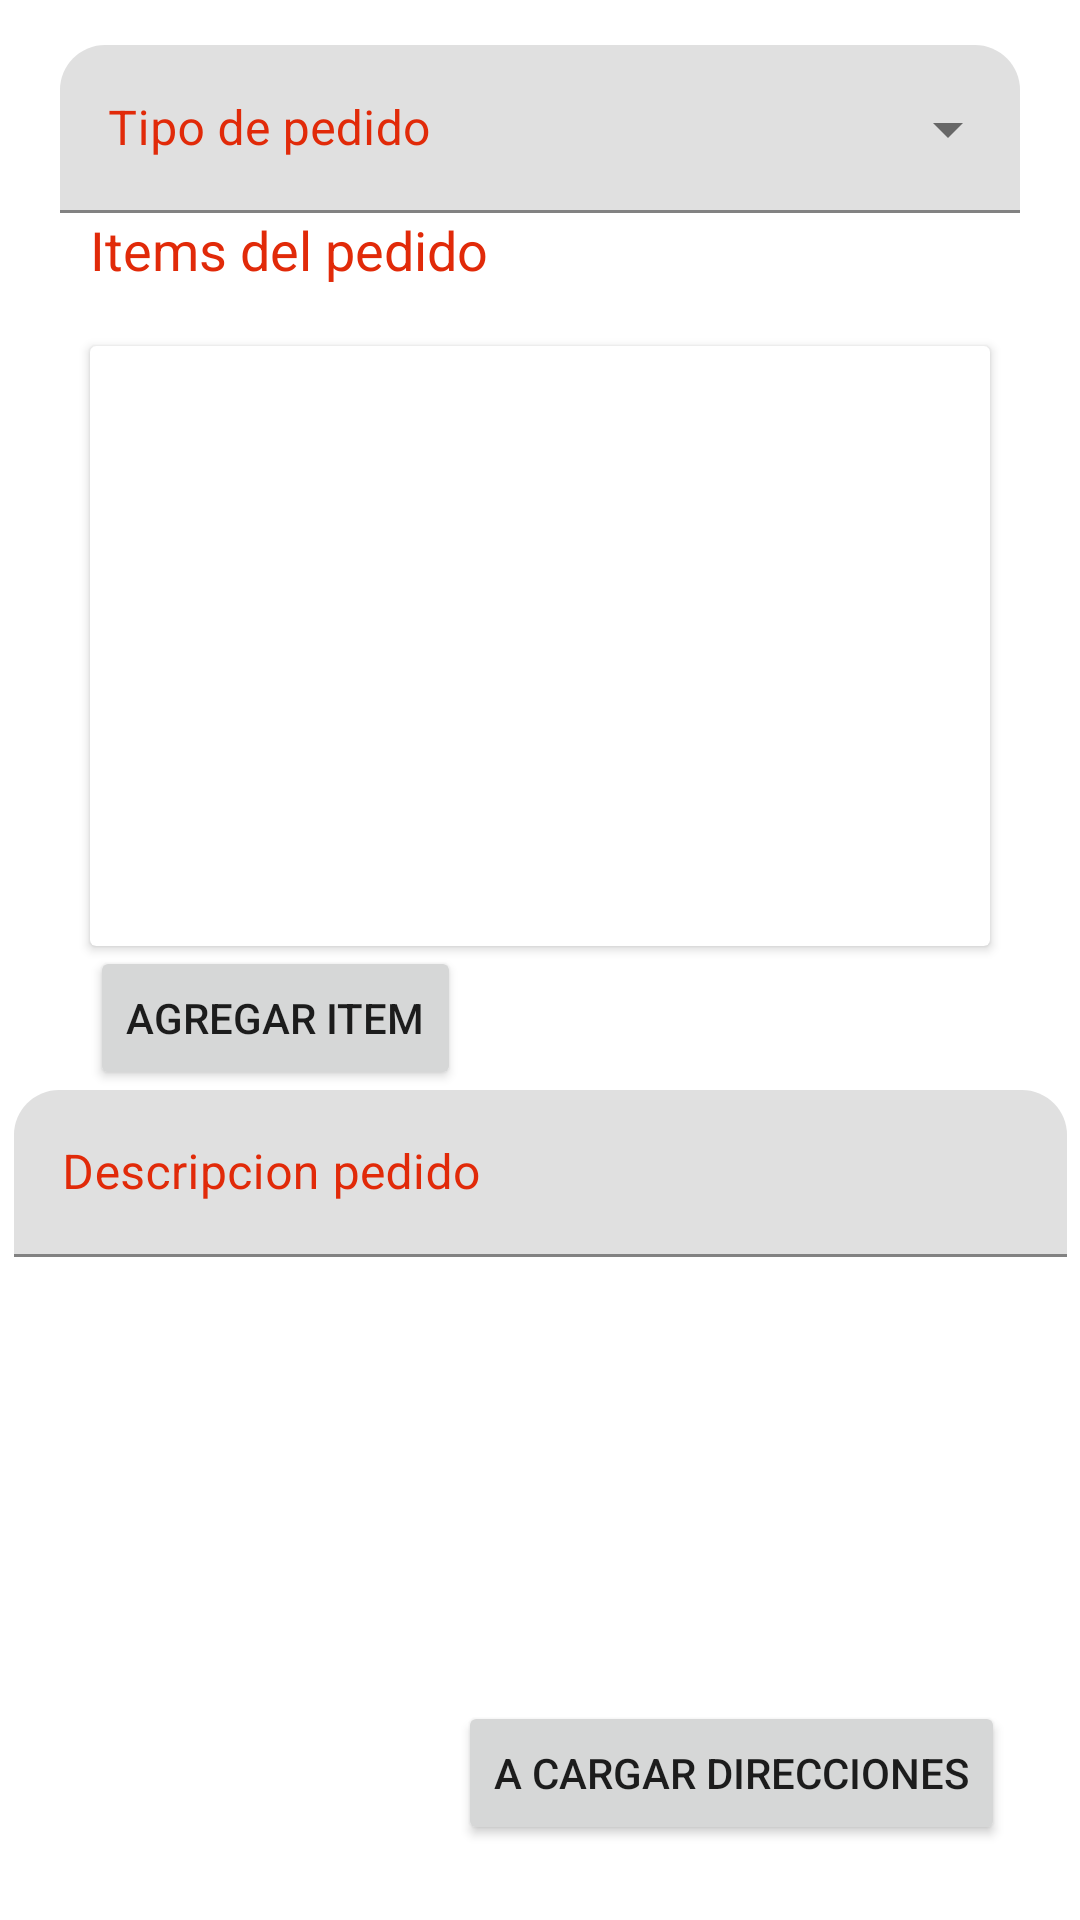

Android layout source for this screen:
<!-- AndroidManifest.xml: application theme AppTheme -->
<!-- res/layout/fr_crear_pedido_paso1.xml -->
<?xml version="1.0" encoding="utf-8"?>
<androidx.constraintlayout.widget.ConstraintLayout
    xmlns:android="http://schemas.android.com/apk/res/android"
    xmlns:app="http://schemas.android.com/apk/res-auto"
    xmlns:tools="http://schemas.android.com/tools"
    android:layout_width="match_parent"
    android:layout_height="match_parent">

    <com.google.android.material.textfield.TextInputLayout
        android:id="@+id/input_tipoPedido"
        android:layout_width="match_parent"
        android:layout_height="56dp"
        android:layout_marginStart="20dp"
        android:layout_marginTop="15dp"
        android:layout_marginEnd="20dp"
        android:hint="Tipo de pedido"
        android:textColorHint="@color/colorPrincipal"
        app:boxCornerRadiusTopEnd="15dp"
        app:boxCornerRadiusTopStart="15dp"
        app:layout_constraintEnd_toEndOf="parent"
        app:layout_constraintStart_toEndOf="@+id/imageViewIconoDetalle"
        app:layout_constraintStart_toStartOf="parent"
        app:layout_constraintTop_toTopOf="parent"
        style="@style/Widget.MaterialComponents.TextInputLayout.FilledBox.ExposedDropdownMenu">

        <androidx.appcompat.widget.AppCompatAutoCompleteTextView
            android:id="@+id/dropdrowTipoPedido"
            android:layout_width="match_parent"
            android:layout_height="match_parent" />

    </com.google.android.material.textfield.TextInputLayout>

    <androidx.cardview.widget.CardView
        android:id="@+id/cardView2"
        android:layout_width="match_parent"
        android:layout_height="200dp"
        android:layout_marginStart="30dp"

        android:layout_marginTop="20dp"
        android:layout_marginEnd="30dp"
        app:layout_constraintEnd_toEndOf="parent"
        app:layout_constraintStart_toStartOf="@+id/guideline5"
        app:layout_constraintTop_toBottomOf="@+id/textView4">

        <androidx.recyclerview.widget.RecyclerView
            android:layout_width="match_parent"
            android:layout_height="match_parent" />
    </androidx.cardview.widget.CardView>

    <TextView
        android:id="@+id/textView4"
        android:layout_width="wrap_content"
        android:layout_height="wrap_content"
        android:text="Items del pedido"
        android:textColor="@color/colorPrincipal"
        android:textSize="18sp"
        app:layout_constraintStart_toStartOf="@+id/cardView2"
        app:layout_constraintTop_toBottomOf="@+id/input_tipoPedido" />

    <com.google.android.material.textfield.TextInputLayout
        android:id="@+id/input_layout_descripcionPedidoNuevo"
        android:layout_width="351dp"
        android:layout_height="wrap_content"
        android:hint="Descripcion pedido"
        android:textColorHint="@color/colorPrincipal"
        app:boxCornerRadiusTopEnd="15dp"
        app:boxCornerRadiusTopStart="15dp"
        app:layout_constraintEnd_toEndOf="@+id/cardView2"
        app:layout_constraintStart_toStartOf="@+id/cardView2"
        app:layout_constraintTop_toBottomOf="@+id/buttonCrearItem">

        <com.google.android.material.textfield.TextInputEditText
            android:id="@+id/editLayout_input_layout_descripcionPedidoNuevo"
            android:layout_width="match_parent"
            android:layout_height="match_parent"
            android:textColor="@color/colorPrincipal"
            android:textColorLink="@color/colorPrincipal"
            android:transitionName="@string/share_pedido_detalle_titulo"></com.google.android.material.textfield.TextInputEditText>
    </com.google.android.material.textfield.TextInputLayout>

    <Button
        android:id="@+id/buttonCrearItem"
        android:layout_width="wrap_content"
        android:layout_height="wrap_content"
        android:text="Agregar item"
        app:layout_constraintStart_toStartOf="@+id/cardView2"
        app:layout_constraintTop_toBottomOf="@+id/cardView2" />

    <Button
        android:id="@+id/buttonAPonerDirecciones"
        android:layout_width="wrap_content"
        android:layout_height="wrap_content"
        android:layout_marginEnd="25dp"
        android:layout_marginBottom="25dp"
        android:text="A cargar direcciones"
        app:layout_constraintBottom_toBottomOf="parent"
        app:layout_constraintEnd_toEndOf="parent" />

</androidx.constraintlayout.widget.ConstraintLayout>
<!-- resources referenced by this layout -->
<resources>
  <color name="colorPrincipal">#E12A09</color>
  <string name="share_pedido_detalle_titulo">card_pedido_detalle_titulo</string>
  <style name="AppTheme" parent="Theme.MaterialComponents.Light.NoActionBar">
          
          <item name="colorPrimary">@color/colorPrincipal</item>
          <item name="colorPrimaryDark">@color/colorPrimaryDark</item>
          <item name="colorAccent">@color/colorAccent</item>
      </style>
  <color name="colorPrimaryDark">#3700B3</color>
  <color name="colorAccent">#F6EEED</color>
</resources>
